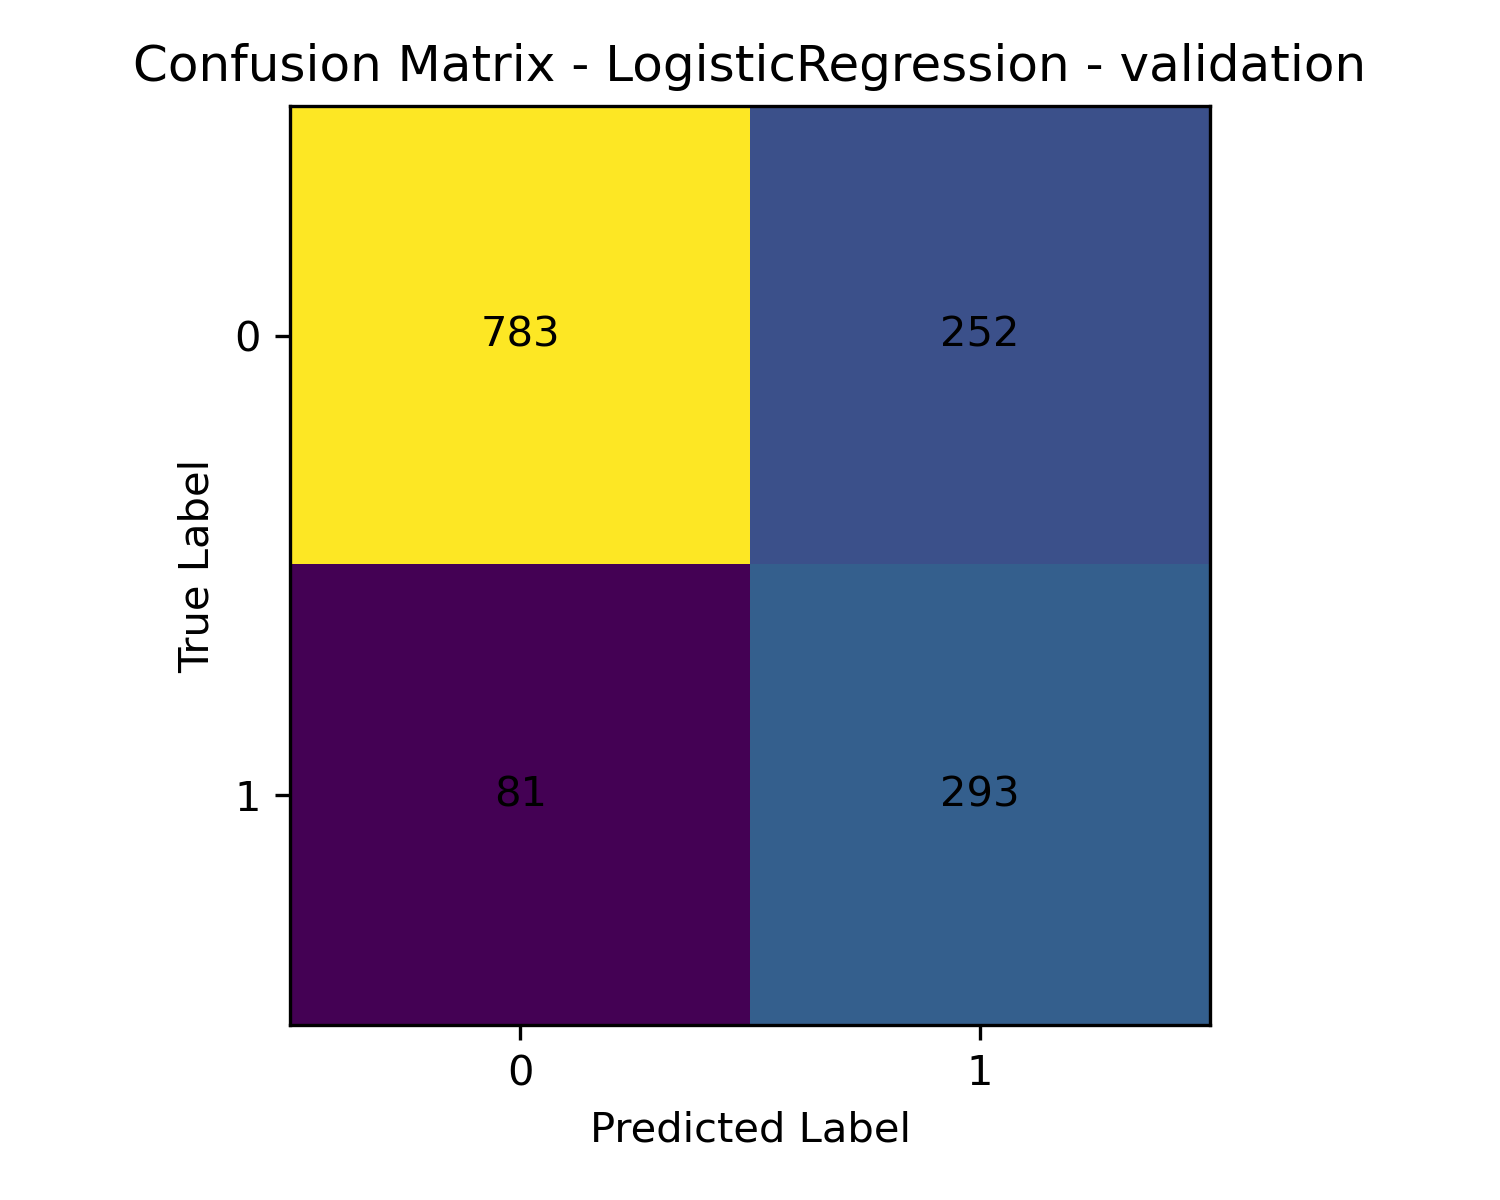

Source data for this figure (header and first rows):
, Predicted_0, Predicted_1
Actual_0, 783, 252
Actual_1, 81, 293
